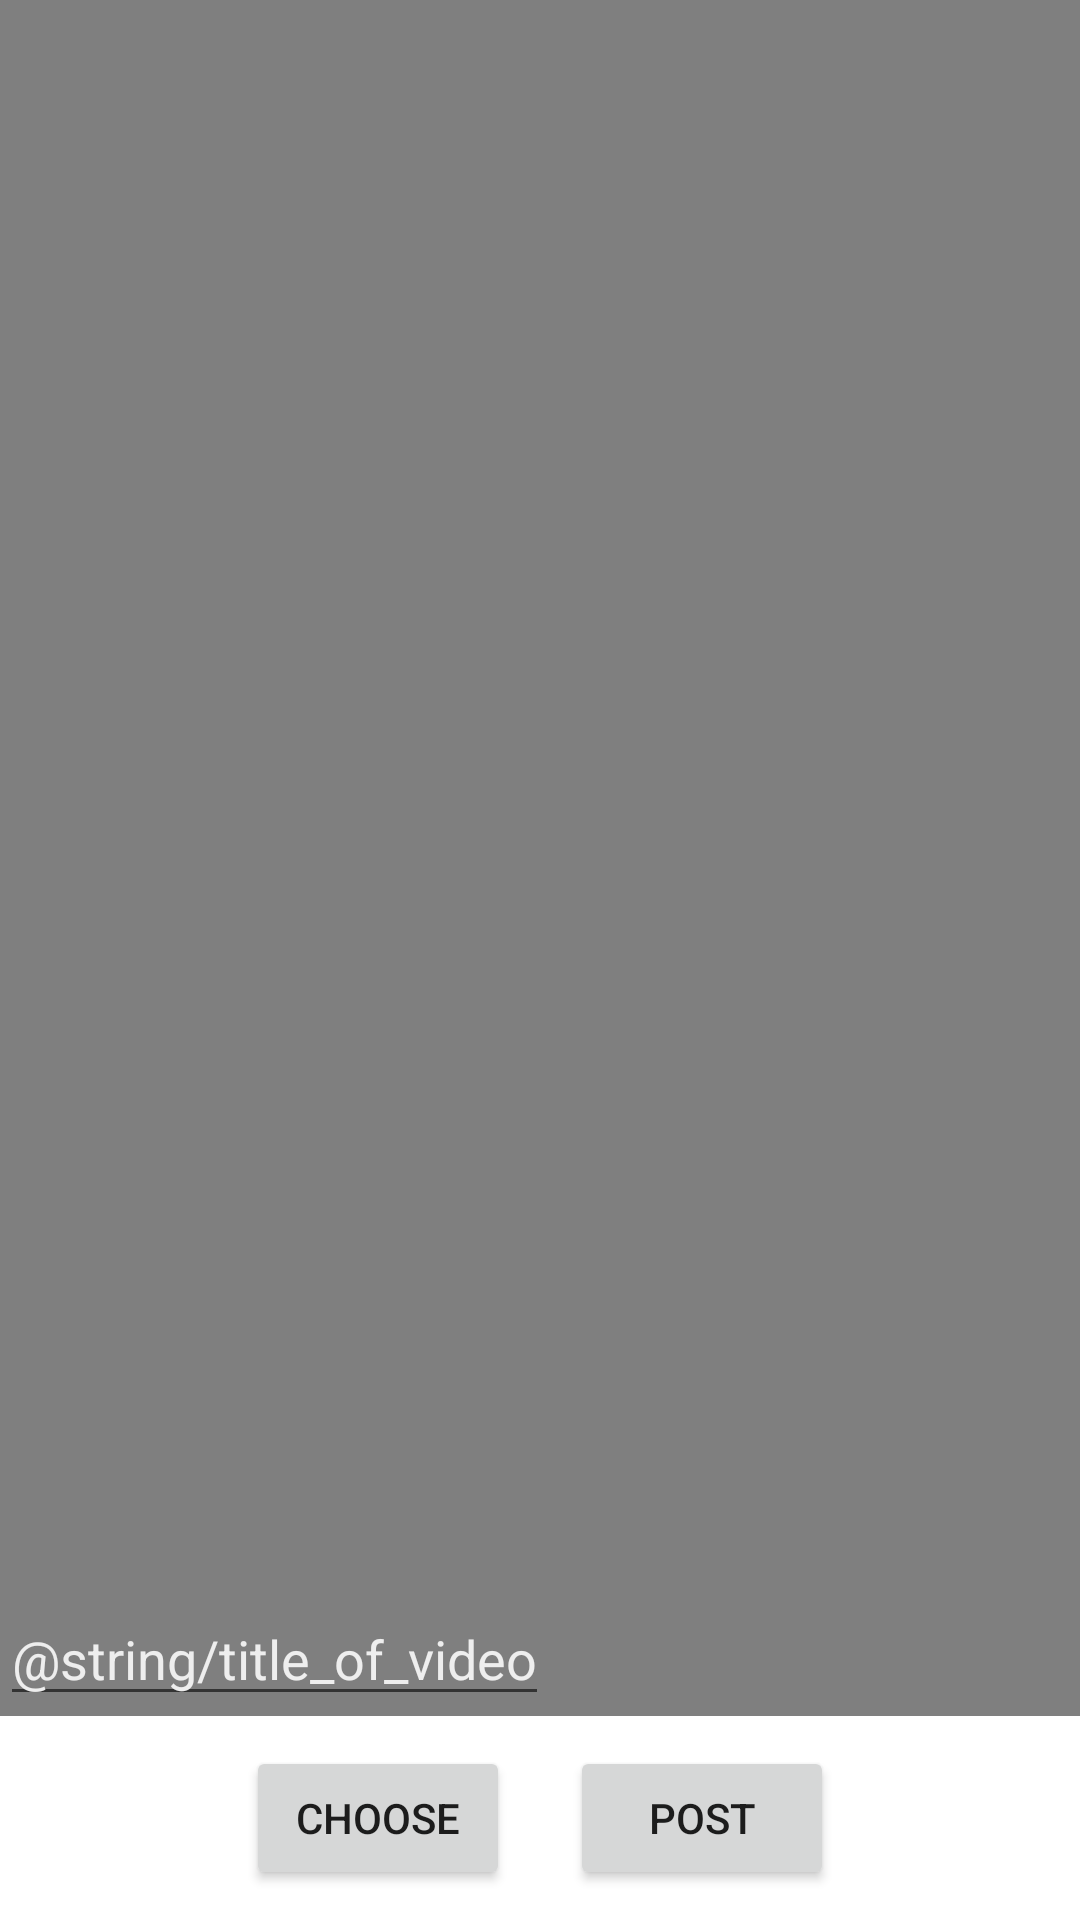

Write the Android layout XML for this screen, with the resource values it uses.
<!-- AndroidManifest.xml: application theme Theme.BeeTalk -->
<!-- res/layout/activity_post_video_page.xml -->
<?xml version="1.0" encoding="utf-8"?>
<LinearLayout xmlns:android="http://schemas.android.com/apk/res/android"
    xmlns:app="http://schemas.android.com/apk/res-auto"
    xmlns:tools="http://schemas.android.com/tools"
    android:layout_width="match_parent"
    android:layout_height="match_parent"
    tools:context=".fragments.AddFragment"
    android:orientation="vertical"
    android:gravity="center">

    <androidx.constraintlayout.widget.ConstraintLayout
        android:layout_width="match_parent"
        android:layout_height="0dp"
        android:layout_weight="1">

        <VideoView
            android:id="@+id/videoV"
            android:layout_width="match_parent"
            android:layout_height="0dp"
            android:layout_weight="1"
            app:layout_constraintBottom_toBottomOf="parent"
            app:layout_constraintTop_toTopOf="parent"
            app:layout_constraintLeft_toLeftOf="parent"
            app:layout_constraintRight_toRightOf="parent"/>

        <EditText
            android:id="@+id/videoTitleEt"
            android:layout_width="wrap_content"
            android:layout_height="wrap_content"
            app:layout_constraintBottom_toBottomOf="@id/videoV"
            app:layout_constraintLeft_toLeftOf="@id/videoV"
            android:hint="@string/title_of_video"
            android:textSize="18sp"
            android:textFontWeight="900"
            android:inputType="text"
            android:importantForAutofill="no"
            android:textColor="@color/secondaryTextColor"
            android:textColorHint="@color/secondaryTextColor"/>

    </androidx.constraintlayout.widget.ConstraintLayout>

    <LinearLayout
        android:layout_width="match_parent"
        android:layout_height="wrap_content"
        android:orientation="horizontal"
        android:layout_gravity="bottom|center"
        android:gravity="center_horizontal">

        <Button
            android:id="@+id/chooseBtn"
            android:layout_width="wrap_content"
            android:layout_height="wrap_content"
            android:text="@string/choose_btn"
            android:layout_margin="10dp" />

        <Button
            android:id="@+id/postBtn"
            android:layout_width="wrap_content"
            android:layout_height="wrap_content"
            android:text="@string/post_btn"
            android:layout_margin="10dp" />

    </LinearLayout>

</LinearLayout>
<!-- resources referenced by this layout -->
<resources>
  <color name="secondaryTextColor">#eeeeee</color>
  <string name="choose_btn">Choose</string>
  <string name="post_btn">Post</string>
  <style name="Theme.BeeTalk" parent="Theme.MaterialComponents.DayNight.DarkActionBar">
          
          <item name="colorPrimary">@color/primaryColor</item>
          <item name="colorPrimaryVariant">@color/primaryDarkColor</item>
          <item name="colorOnPrimary">@color/primaryTextColor</item>
          
          <item name="colorSecondary">@color/secondaryColor</item>
          <item name="colorSecondaryVariant">@color/secondaryDarkColor</item>
          <item name="colorOnSecondary">@color/secondaryTextColor</item>
          
          <item name="android:statusBarColor" tools:targetApi="l">?attr/colorPrimaryVariant</item>
          
      </style>
  <color name="primaryColor">#334257</color>
  <color name="primaryDarkColor">#0a1c2e</color>
  <color name="primaryTextColor">#eeeeee</color>
  <color name="secondaryColor">#476072</color>
  <color name="secondaryDarkColor">#1c3647</color>
</resources>
